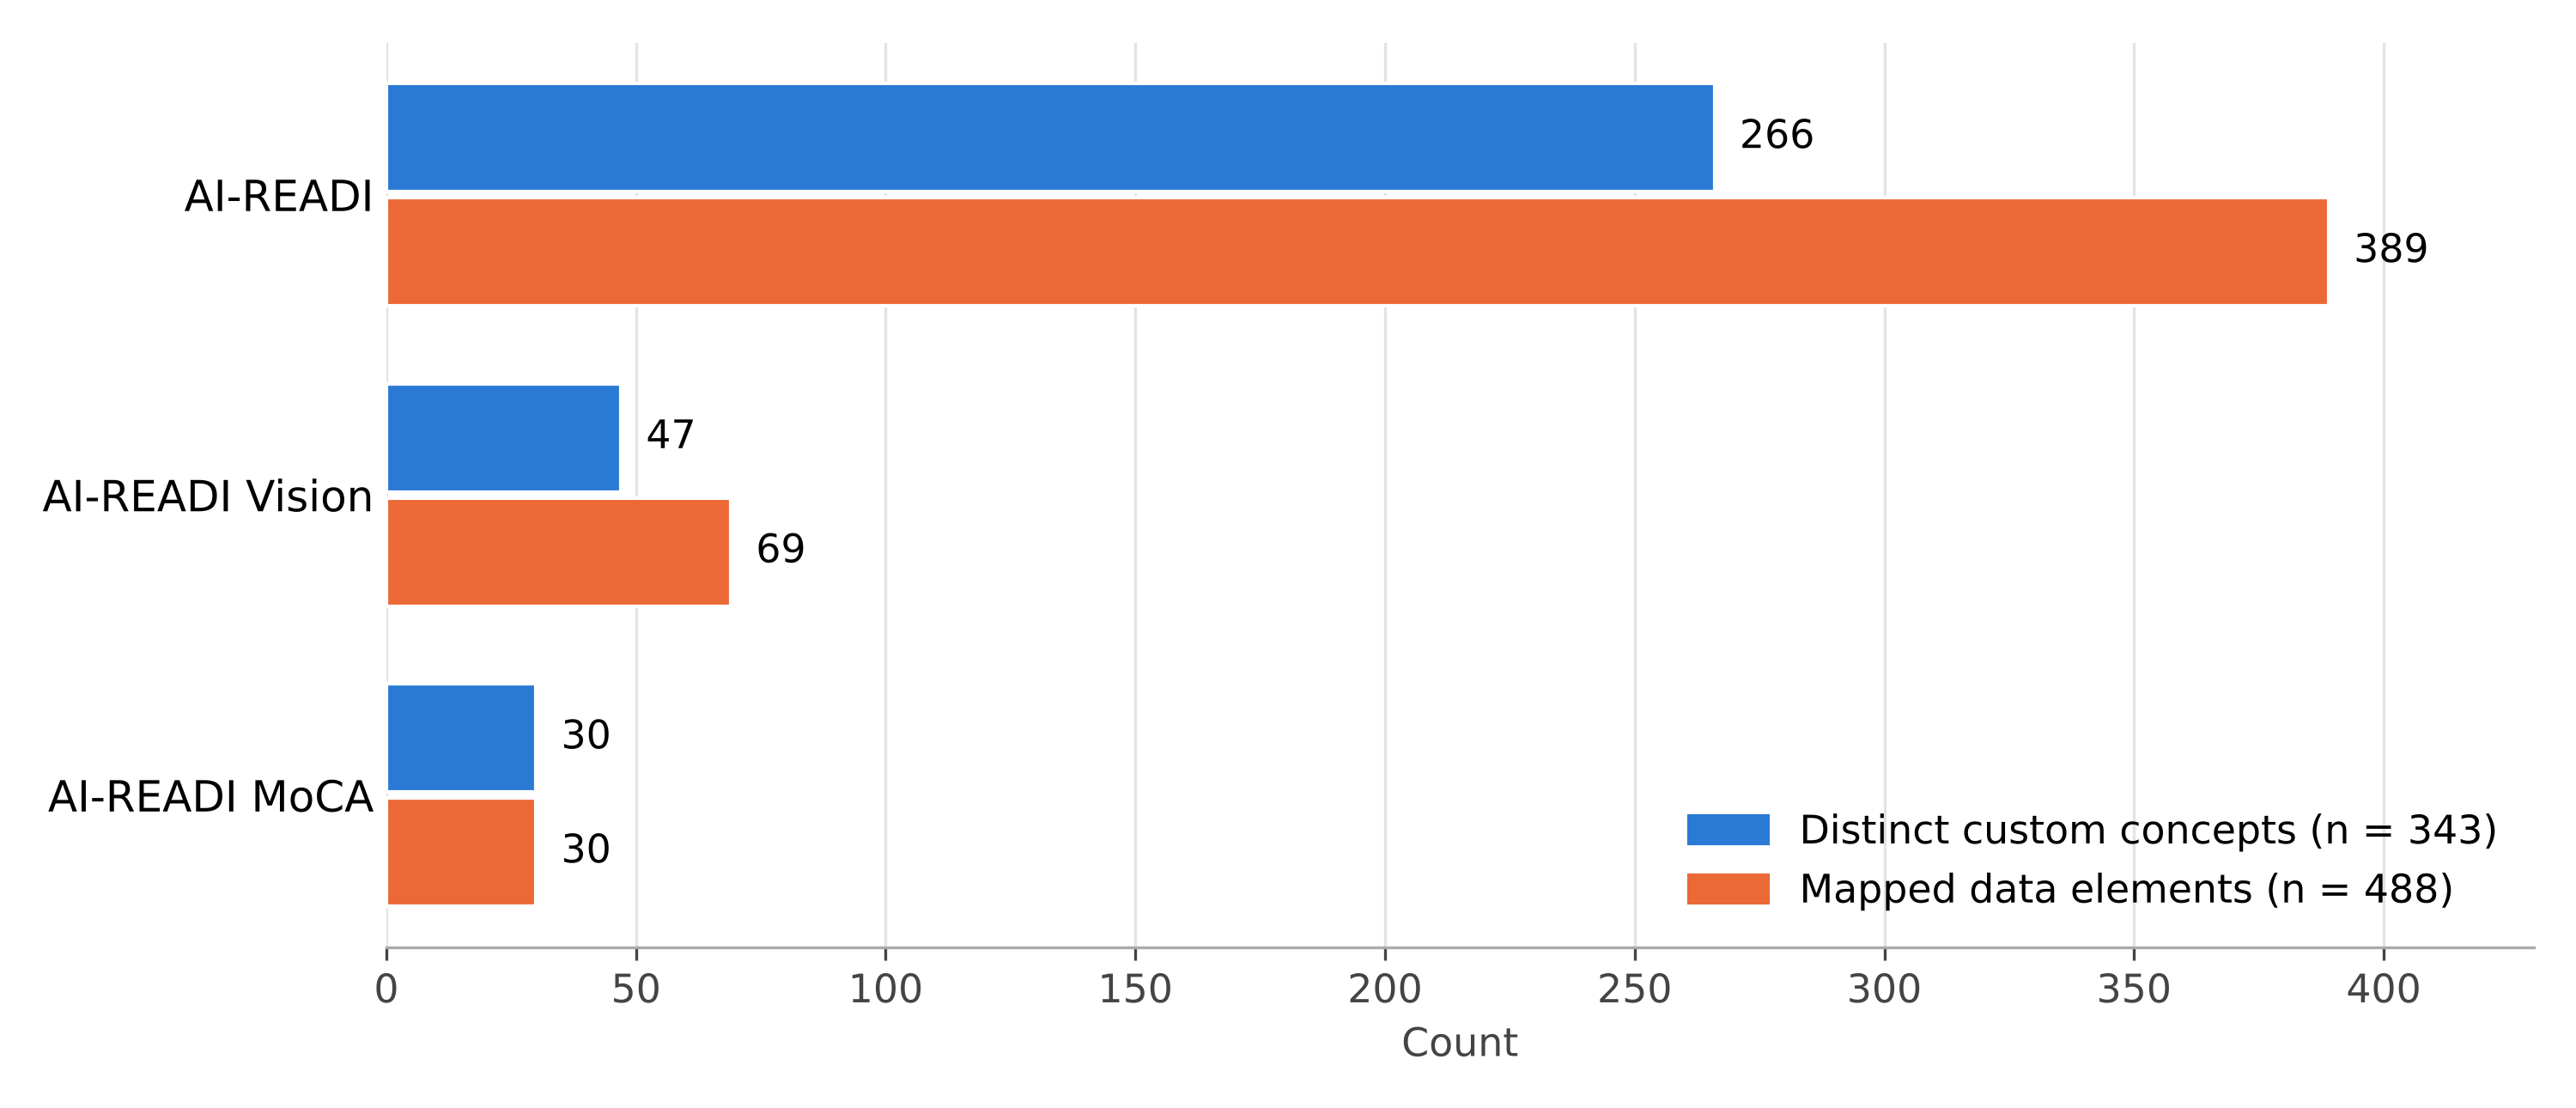

This figure's Python source:
import matplotlib; matplotlib.use("Agg")
import matplotlib.pyplot as plt
plt.rcParams.update({"font.family":"DejaVu Sans","font.size":11})
labels=["AI-READI","AI-READI Vision","AI-READI MoCA"]
concepts=[266,47,30]; elements=[389,69,30]
blue,orange="#2A7AD5","#EB6936"
fig,ax=plt.subplots(figsize=(10,4.3),dpi=300)
h=0.36; ys=[2,1,0]
for y,c,e in zip(ys,concepts,elements):
    ax.barh(y+h/2+0.01,c,h,color=blue,edgecolor="white")
    ax.barh(y-h/2-0.01,e,h,color=orange,edgecolor="white")
    ax.text(c+5,y+h/2+0.01,str(c),va="center",fontsize=11)
    ax.text(e+5,y-h/2-0.01,str(e),va="center",fontsize=11)
ax.set_yticks(ys); ax.set_yticklabels(labels,fontsize=12)
ax.set_xlim(0,430); ax.set_xlabel("Count",color="#444")
ax.xaxis.grid(True,color="#e3e3e3"); ax.set_axisbelow(True)
for s in ["top","right","left"]: ax.spines[s].set_visible(False)
ax.spines["bottom"].set_color("#aaa"); ax.tick_params(axis="y",length=0); ax.tick_params(axis="x",colors="#444")
from matplotlib.patches import Patch
ax.legend(handles=[Patch(color=blue,label="Distinct custom concepts (n = 343)"),Patch(color=orange,label="Mapped data elements (n = 488)")],loc="lower right",frameon=False,fontsize=11)
plt.tight_layout()
fig.savefig("Figure3_custom_concepts.png",dpi=300)
fig.savefig("Figure3_custom_concepts.pdf")
fig.savefig("Figure3_custom_concepts.tiff",dpi=300,pil_kwargs={"compression":"tiff_lzw"})
